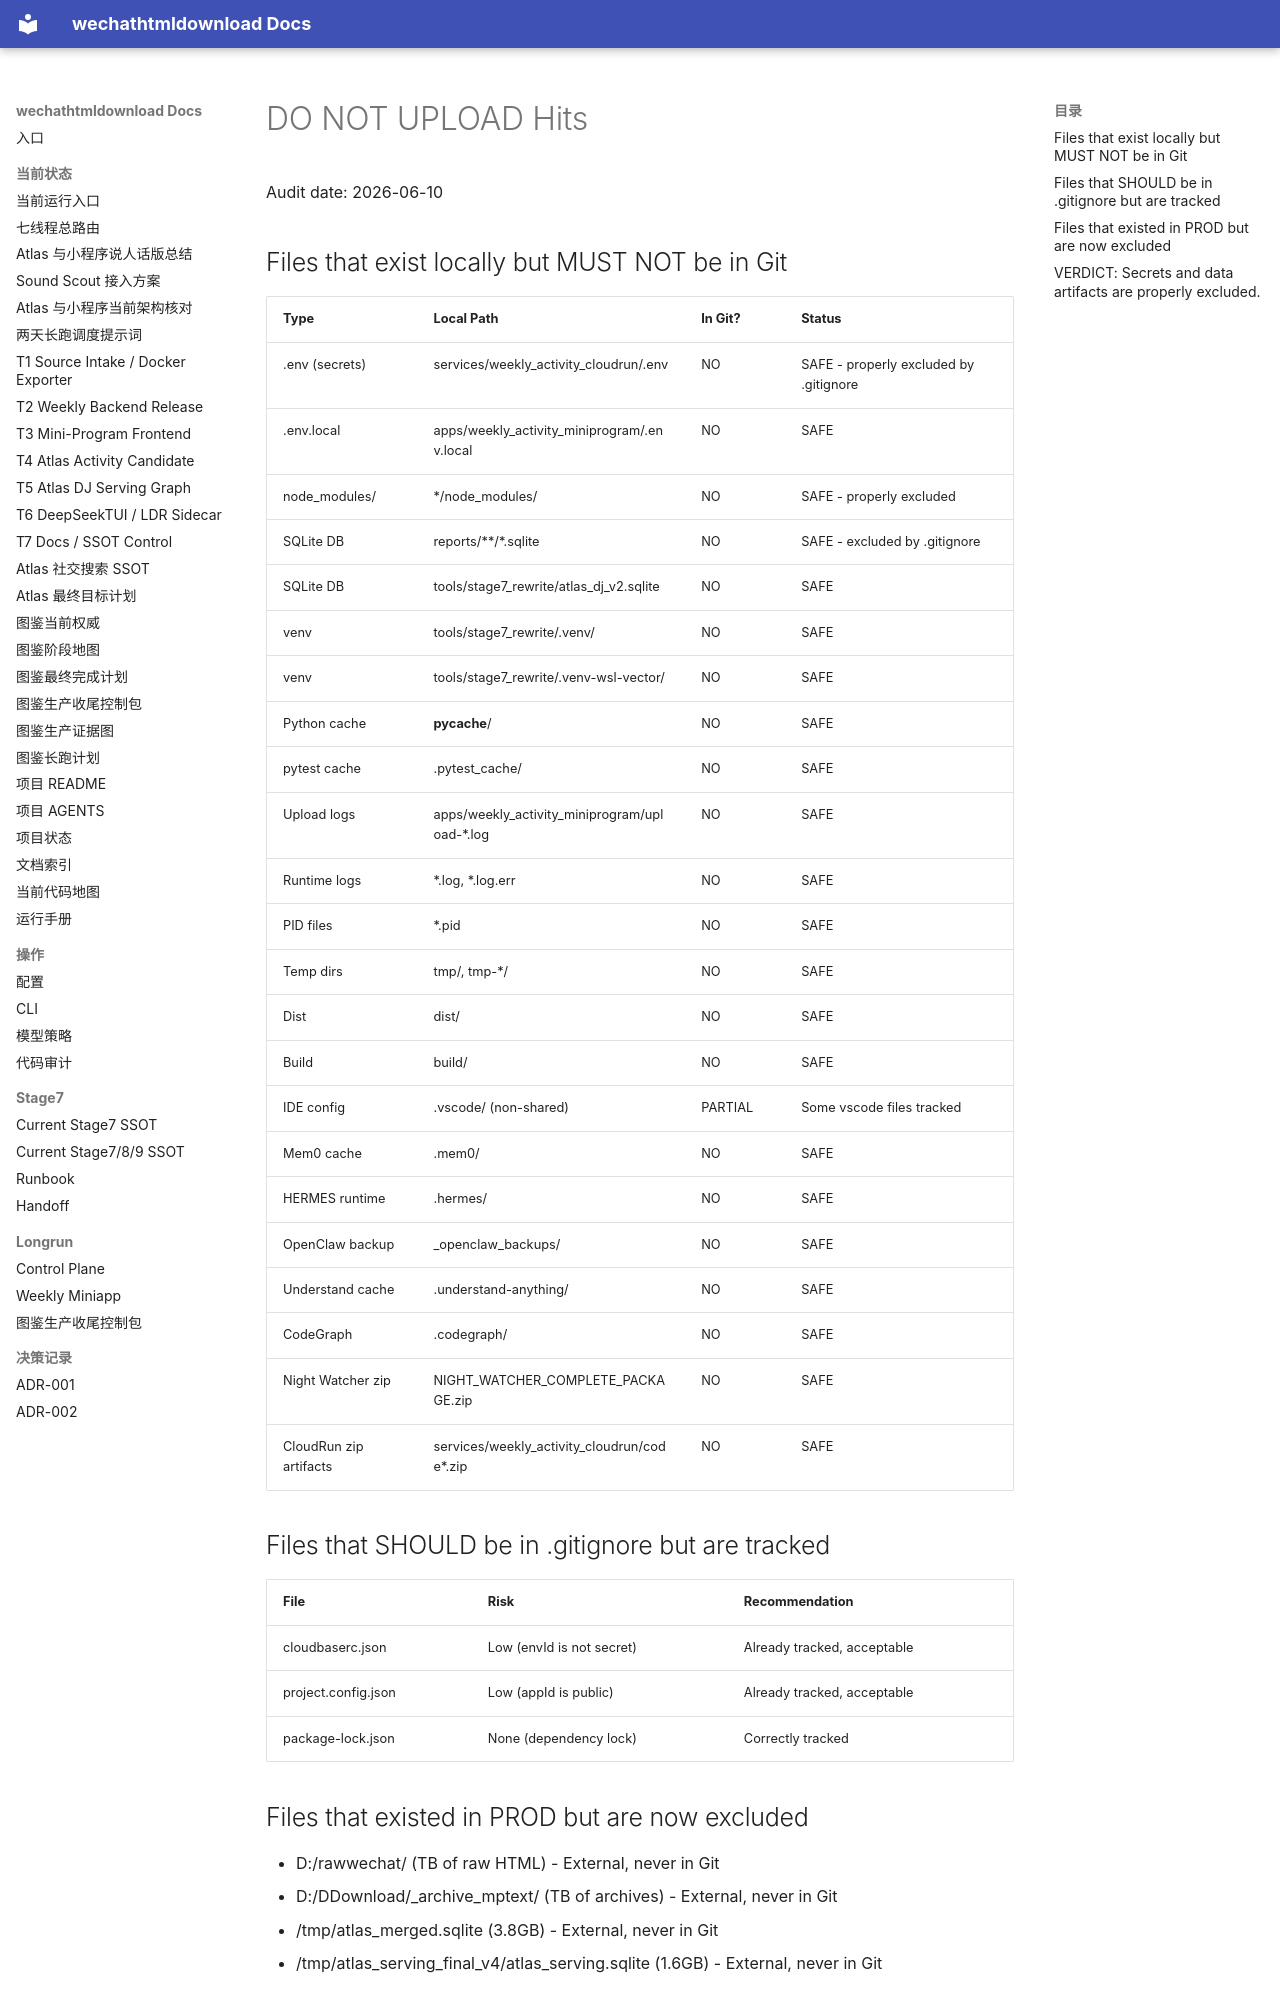

repository: yutianyu111602-glitch/wechathtmldownload · page: audit-upload-completeness-20260610/do_not_upload_hits.html · generator: mkdocs

# DO NOT UPLOAD Hits

Audit date: 2026-06-10

## Files that exist locally but MUST NOT be in Git

| Type | Local Path | In Git? | Status |
|---|---|---|---|
| .env (secrets) | services/weekly_activity_cloudrun/.env | NO | SAFE - properly excluded by .gitignore |
| .env.local | apps/weekly_activity_miniprogram/.env.local | NO | SAFE |
| node_modules/ | */node_modules/ | NO | SAFE - properly excluded |
| SQLite DB | reports/**/*.sqlite | NO | SAFE - excluded by .gitignore |
| SQLite DB | tools/stage7_rewrite/atlas_dj_v2.sqlite | NO | SAFE |
| venv | tools/stage7_rewrite/.venv/ | NO | SAFE |
| venv | tools/stage7_rewrite/.venv-wsl-vector/ | NO | SAFE |
| Python cache | __pycache__/ | NO | SAFE |
| pytest cache | .pytest_cache/ | NO | SAFE |
| Upload logs | apps/weekly_activity_miniprogram/upload-*.log | NO | SAFE |
| Runtime logs | *.log, *.log.err | NO | SAFE |
| PID files | *.pid | NO | SAFE |
| Temp dirs | tmp/, tmp-*/ | NO | SAFE |
| Dist | dist/ | NO | SAFE |
| Build | build/ | NO | SAFE |
| IDE config | .vscode/ (non-shared) | PARTIAL | Some vscode files tracked |
| Mem0 cache | .mem0/ | NO | SAFE |
| HERMES runtime | .hermes/ | NO | SAFE |
| OpenClaw backup | _openclaw_backups/ | NO | SAFE |
| Understand cache | .understand-anything/ | NO | SAFE |
| CodeGraph | .codegraph/ | NO | SAFE |
| Night Watcher zip | NIGHT_WATCHER_COMPLETE_PACKAGE.zip | NO | SAFE |
| CloudRun zip artifacts | services/weekly_activity_cloudrun/code*.zip | NO | SAFE |

## Files that SHOULD be in .gitignore but are tracked

| File | Risk | Recommendation |
|---|---|---|
| cloudbaserc.json | Low (envId is not secret) | Already tracked, acceptable |
| project.config.json | Low (appId is public) | Already tracked, acceptable |
| package-lock.json | None (dependency lock) | Correctly tracked |
